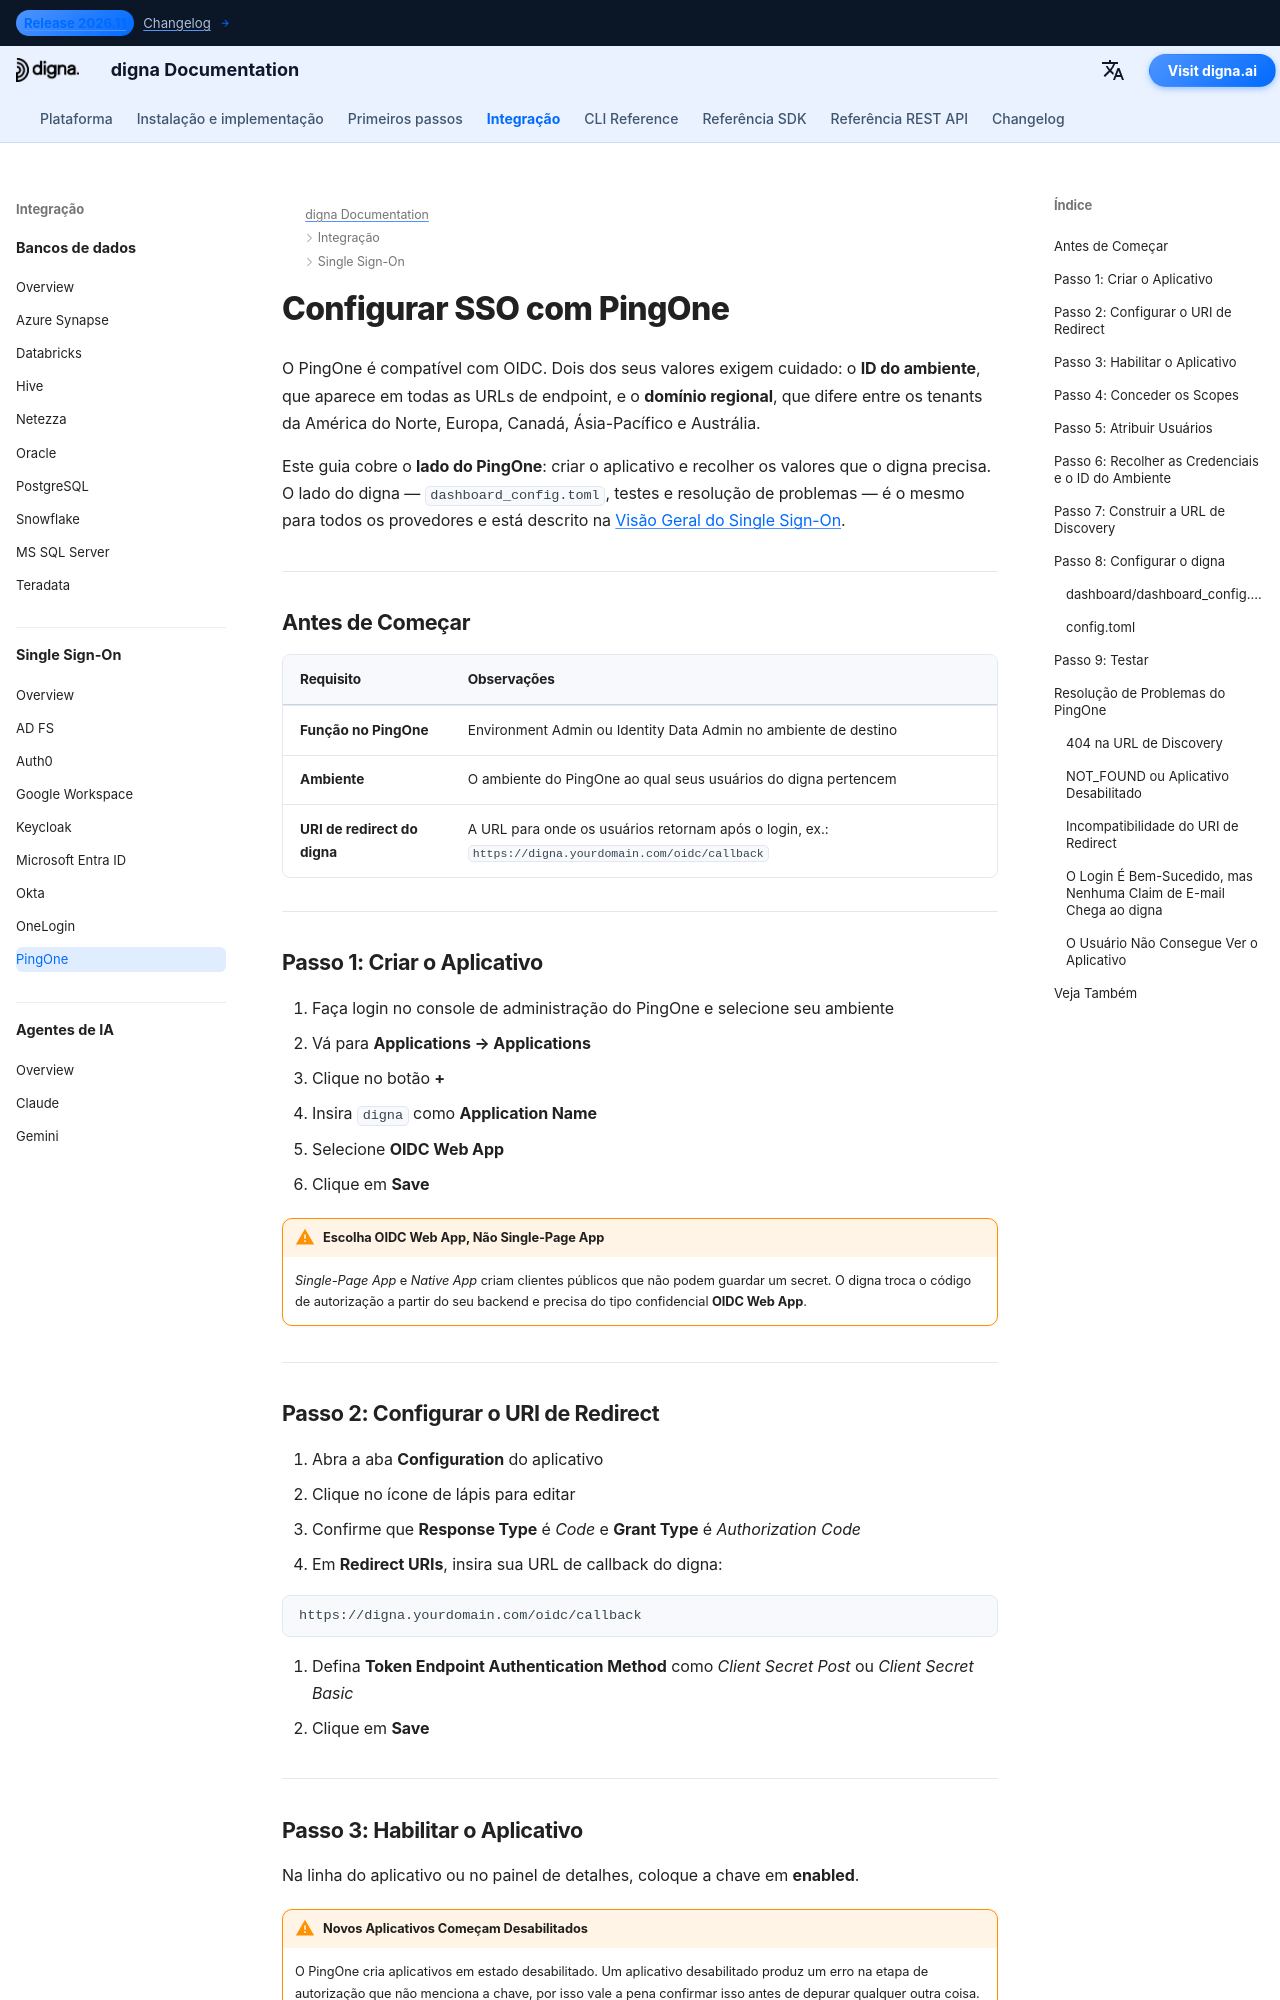

repository: dignaai/digna-docs · page: pt/sso/pingone_sso_guide/index.html · generator: mkdocs

---
title: PingOne SSO – Integração de Single Sign-On | Documentação digna
description: Configure Single Sign-On para digna com PingOne usando OpenID Connect — configuração do OIDC Web App, URIs de redirect, credenciais do cliente, ID do ambiente, domínios regionais e a configuração correspondente no digna.
image: /assets/logo_square.png
keywords: digna sso, pingone sso, ping identity, pingone oidc, id do ambiente, openid connect, autenticação empresarial
---

# Configurar SSO com PingOne

O PingOne é compatível com OIDC. Dois dos seus valores exigem cuidado: o **ID do ambiente**, que aparece em todas as URLs de endpoint, e o **domínio regional**, que difere entre os tenants da América do Norte, Europa, Canadá, Ásia-Pacífico e Austrália.

Este guia cobre o **lado do PingOne**: criar o aplicativo e recolher os valores que o digna precisa. O lado do digna — `dashboard_config.toml`, testes e resolução de problemas — é o mesmo para todos os provedores e está descrito na [Visão Geral do Single Sign-On](overview.md).

---

## Antes de Começar

| Requisito | Observações |
|---|---|
| **Função no PingOne** | Environment Admin ou Identity Data Admin no ambiente de destino |
| **Ambiente** | O ambiente do PingOne ao qual seus usuários do digna pertencem |
| **URI de redirect do digna** | A URL para onde os usuários retornam após o login, ex.: `https://digna.yourdomain.com/oidc/callback` |

---

## Passo 1: Criar o Aplicativo

1. Faça login no console de administração do PingOne e selecione seu ambiente
2. Vá para **Applications → Applications**
3. Clique no botão **+**
4. Insira `digna` como **Application Name**
5. Selecione **OIDC Web App**
6. Clique em **Save**

!!! warning "Escolha OIDC Web App, Não Single-Page App"

    *Single-Page App* e *Native App* criam clientes públicos que não podem guardar um secret. O digna troca o código de autorização a partir do seu backend e precisa do tipo confidencial **OIDC Web App**.

---
